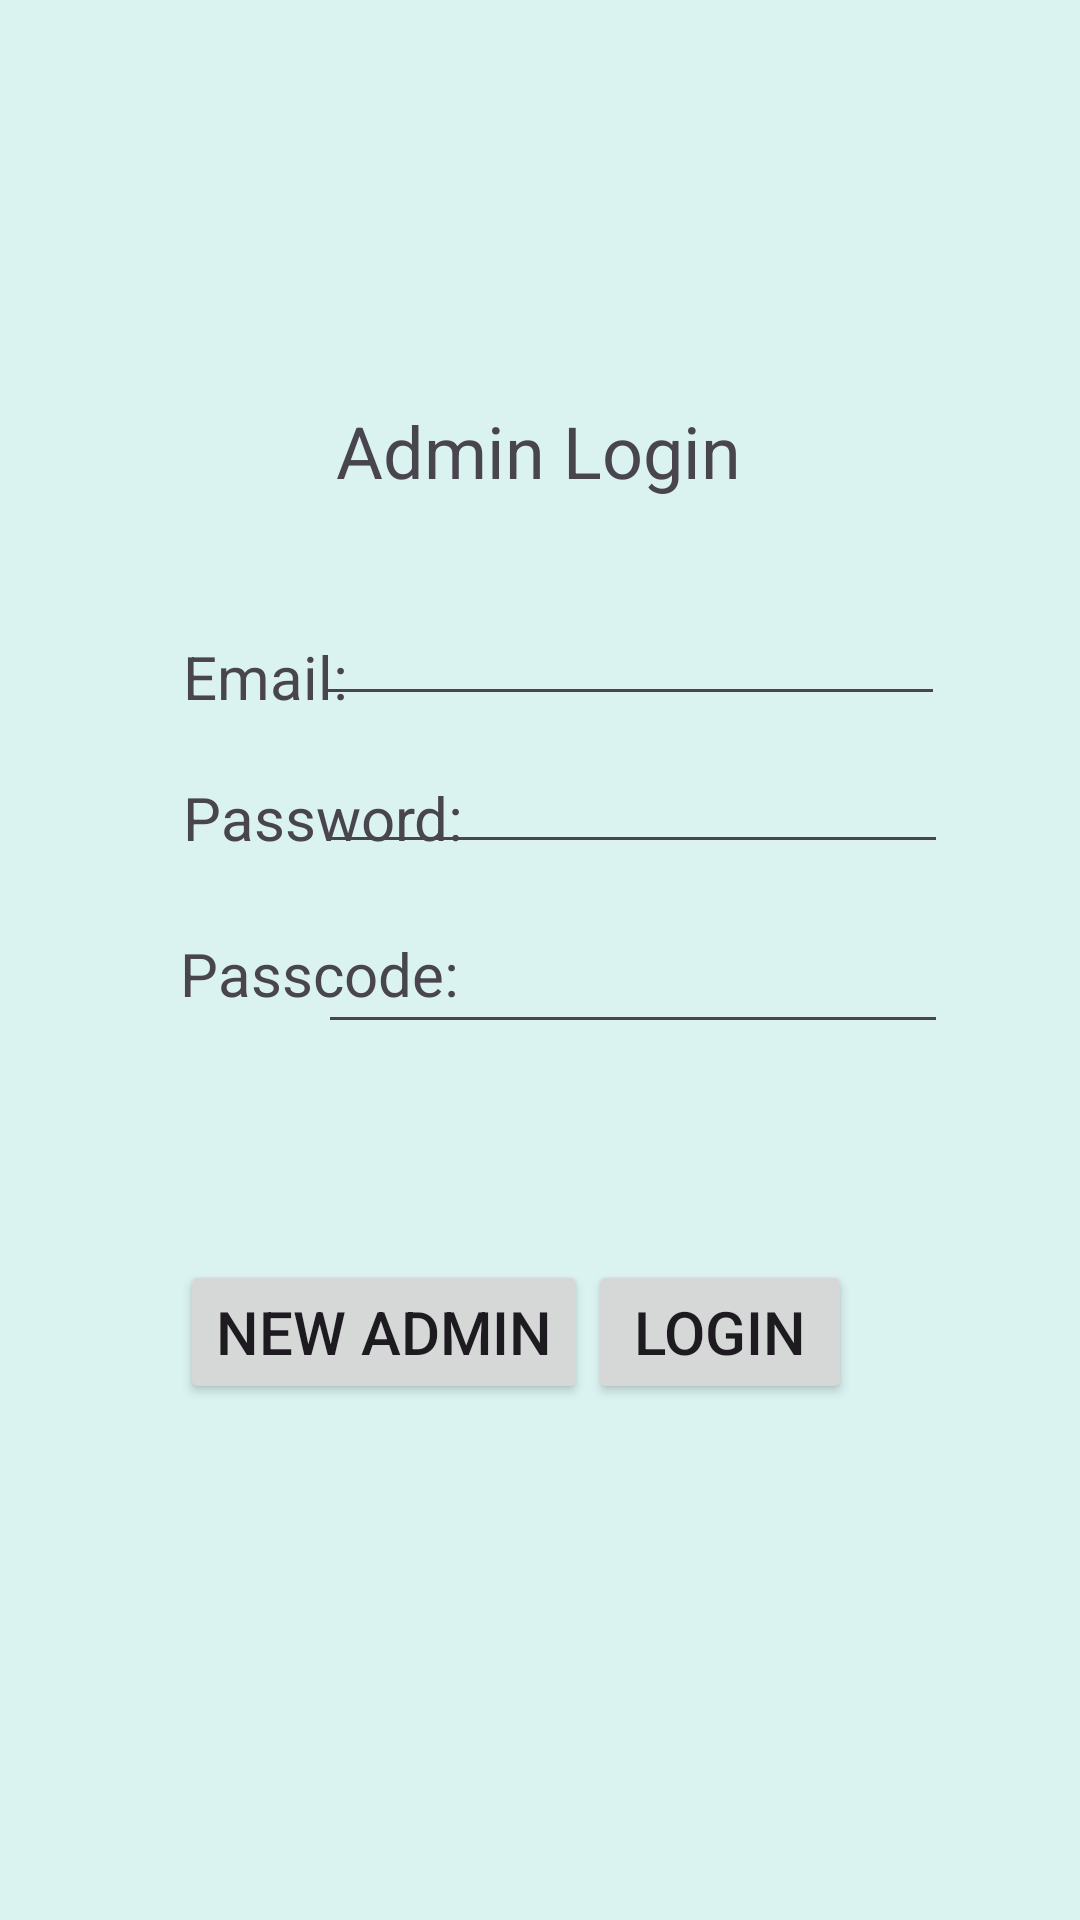

Write the Android layout XML for this screen, with the resource values it uses.
<!-- AndroidManifest.xml: application theme Theme.TestManagementCapstone -->
<!-- res/layout/activity_admin_login.xml -->
<?xml version="1.0" encoding="utf-8"?>
<androidx.constraintlayout.widget.ConstraintLayout xmlns:android="http://schemas.android.com/apk/res/android"
    xmlns:app="http://schemas.android.com/apk/res-auto"
    xmlns:tools="http://schemas.android.com/tools"
    android:id="@+id/main"
    android:layout_width="match_parent"
    android:layout_height="match_parent"
    android:background="#DAF2F0"
    tools:context=".UI.AdminLogin">

    <TextView
        android:id="@+id/textView2"
        android:layout_width="wrap_content"
        android:layout_height="wrap_content"
        android:layout_marginStart="148dp"
        android:layout_marginTop="134dp"
        android:layout_marginEnd="149dp"
        android:text="Admin Login"
        android:textSize="24sp"
        app:layout_constraintEnd_toEndOf="parent"
        app:layout_constraintStart_toStartOf="parent"
        app:layout_constraintTop_toTopOf="parent" />

    <TextView
        android:id="@+id/emailText"
        android:layout_width="wrap_content"
        android:layout_height="wrap_content"
        android:layout_marginStart="61dp"
        android:layout_marginTop="212dp"
        android:text="Email:"
        android:textSize="20sp"
        app:layout_constraintStart_toStartOf="parent"
        app:layout_constraintTop_toTopOf="parent" />

    <TextView
        android:id="@+id/passwordText"
        android:layout_width="wrap_content"
        android:layout_height="wrap_content"
        android:layout_marginStart="61dp"
        android:layout_marginTop="20dp"
        android:text="Password:"
        android:textSize="20sp"
        app:layout_constraintStart_toStartOf="parent"
        app:layout_constraintTop_toBottomOf="@+id/emailText" />

    <TextView
        android:id="@+id/passcodeText"
        android:layout_width="wrap_content"
        android:layout_height="wrap_content"
        android:layout_marginStart="60dp"
        android:layout_marginTop="72dp"
        android:text="Passcode:"
        android:textSize="20sp"
        app:layout_constraintStart_toStartOf="parent"
        app:layout_constraintTop_toBottomOf="@+id/emailText" />

    <EditText
        android:id="@+id/adminPassword"
        android:layout_width="wrap_content"
        android:layout_height="wrap_content"
        android:layout_marginTop="8dp"
        android:layout_marginEnd="44dp"
        android:ems="10"
        android:inputType="textPassword"
        app:layout_constraintEnd_toEndOf="parent"
        app:layout_constraintTop_toBottomOf="@+id/adminEmailAddress" />

    <EditText
        android:id="@+id/adminPasscode"
        android:layout_width="wrap_content"
        android:layout_height="wrap_content"
        android:layout_marginTop="68dp"
        android:layout_marginEnd="44dp"
        android:ems="10"
        android:inputType="textPassword"
        app:layout_constraintEnd_toEndOf="parent"
        app:layout_constraintTop_toBottomOf="@+id/adminEmailAddress" />

    <EditText
        android:id="@+id/adminEmailAddress"
        android:layout_width="wrap_content"
        android:layout_height="wrap_content"
        android:layout_marginTop="31dp"
        android:layout_marginEnd="45dp"
        android:ems="10"
        android:inputType="textEmailAddress"
        app:layout_constraintEnd_toEndOf="parent"
        app:layout_constraintTop_toBottomOf="@+id/textView2" />

    <Button
        android:id="@+id/loginButton"
        android:layout_width="wrap_content"
        android:layout_height="wrap_content"
        android:layout_marginTop="72dp"
        android:layout_marginEnd="76dp"
        android:text="Login"
        android:textSize="20sp"
        app:layout_constraintEnd_toEndOf="parent"
        app:layout_constraintTop_toBottomOf="@+id/adminPasscode" />
    <Button
        android:id="@+id/newAdminButton"
        android:layout_width="wrap_content"
        android:layout_height="wrap_content"
        android:layout_marginStart="60dp"
        android:layout_marginTop="72dp"
        android:text="New Admin"
        android:textSize="20sp"
        app:layout_constraintStart_toStartOf="parent"
        app:layout_constraintTop_toBottomOf="@+id/adminPasscode" />
</androidx.constraintlayout.widget.ConstraintLayout>
<!-- resources referenced by this layout -->
<resources>
  <style name="Theme.TestManagementCapstone" parent="Base.Theme.TestManagementCapstone" />
  <style name="Base.Theme.TestManagementCapstone" parent="Theme.Material3.DayNight.NoActionBar">
          
          
      </style>
</resources>
